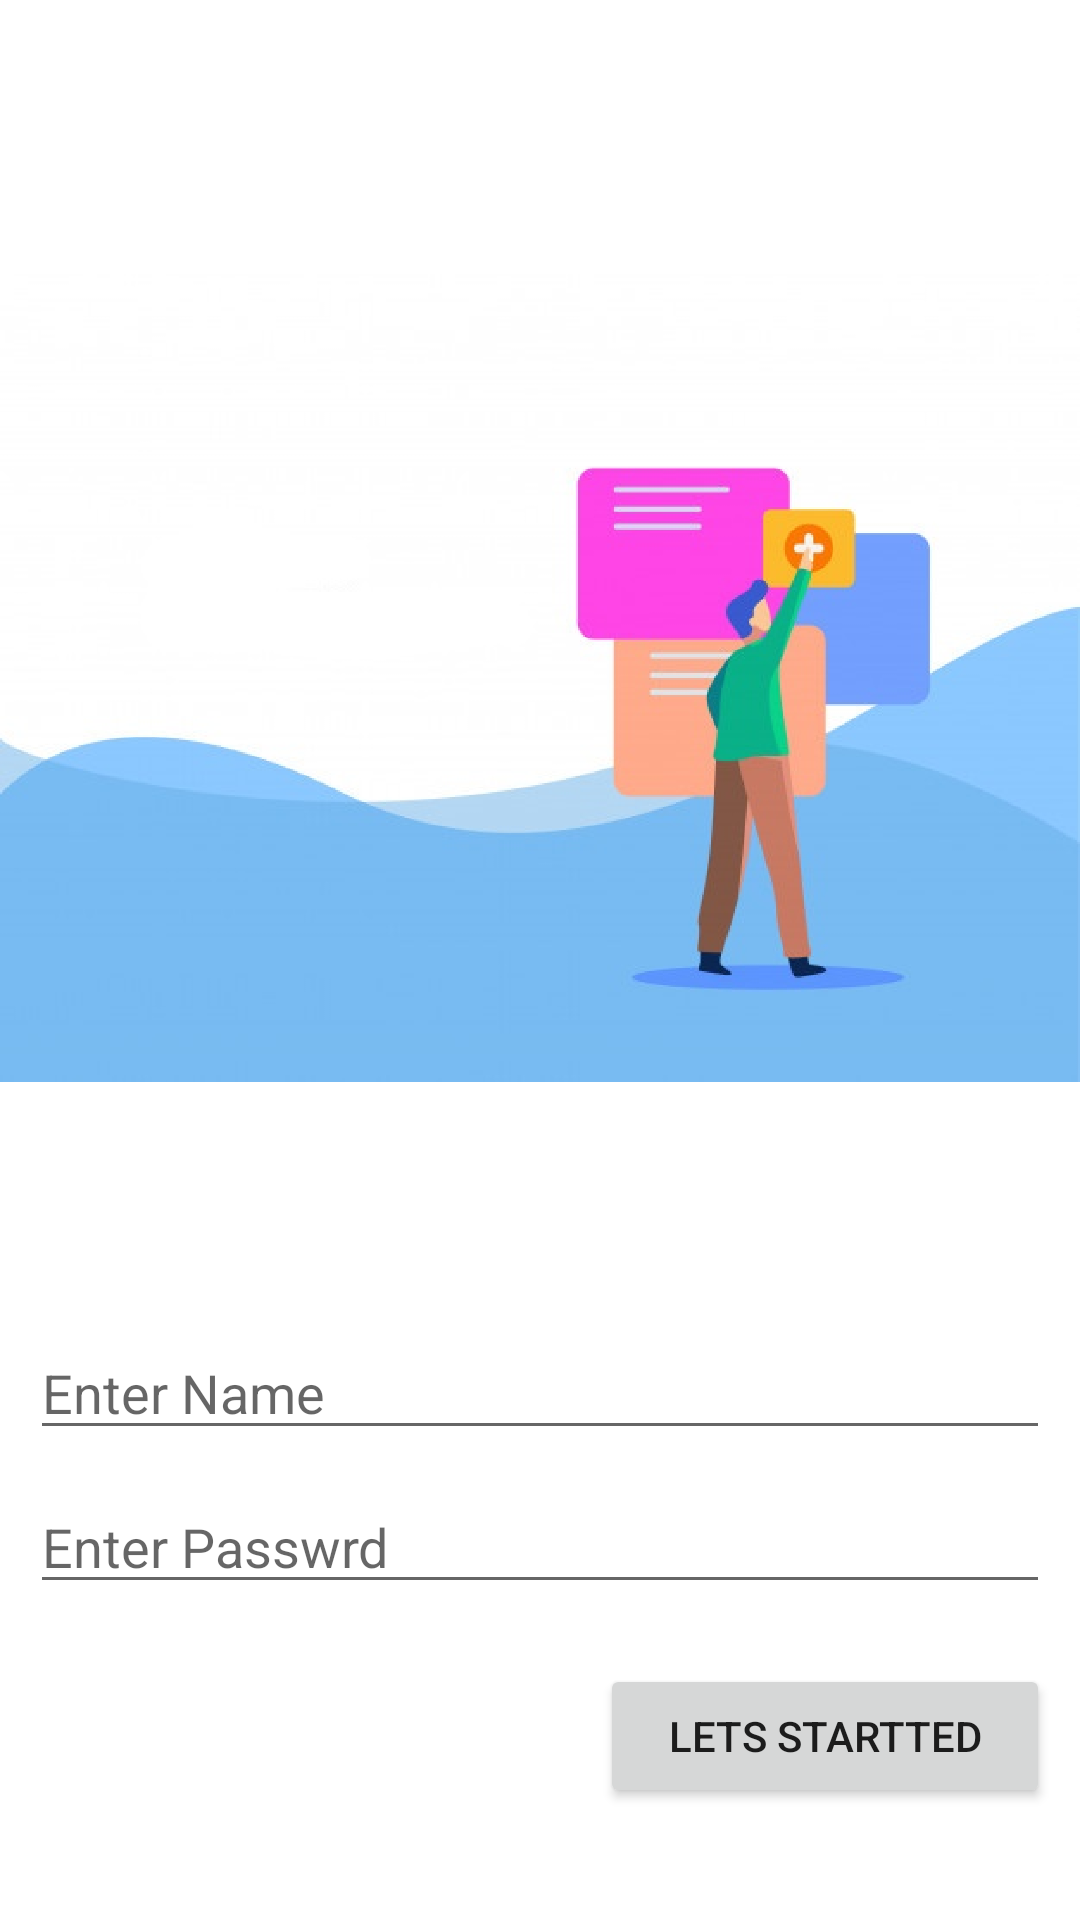

Reconstruct the res/layout file that produces this screen, plus the resources it refers to.
<!-- AndroidManifest.xml: application theme Theme.StarTechnical -->
<!-- res/layout/activity_signup.xml -->
<?xml version="1.0" encoding="utf-8"?>
<LinearLayout xmlns:android="http://schemas.android.com/apk/res/android"
    xmlns:app="http://schemas.android.com/apk/res-auto"
    xmlns:tools="http://schemas.android.com/tools"
    android:layout_width="match_parent"
    android:layout_height="match_parent"
    android:orientation="vertical"
    tools:context=".Common.SignupActivity">


    <ImageView
        android:id="@+id/imageView2"
        android:layout_width="wrap_content"
        android:layout_height="412dp"
        android:layout_marginTop="20dp"
        app:srcCompat="@drawable/addtask_illust" />

    <EditText
        android:id="@+id/etID_Name"
        android:layout_width="match_parent"
        android:layout_height="wrap_content"
        android:layout_marginStart="10dp"
        android:layout_marginLeft="10dp"
        android:layout_marginTop="10dp"
        android:layout_marginEnd="10dp"
        android:layout_marginRight="10dp"
        android:ems="10"
        android:hint="@string/enter_name"
        android:inputType="textPersonName" />

    <EditText
        android:id="@+id/etId_Password"
        android:layout_width="match_parent"
        android:layout_height="wrap_content"
        android:layout_marginStart="10dp"
        android:layout_marginLeft="10dp"
        android:layout_marginTop="10dp"
        android:layout_marginEnd="10dp"
        android:layout_marginRight="10dp"
        android:ems="10"
        android:hint="@string/enter_passwrd"
        android:inputType="numberPassword"/>

    <Button
        android:id="@+id/btn_ConfirmPassword"
        android:layout_width="match_parent"
        android:layout_height="wrap_content"
        android:layout_marginStart="200dp"
        android:layout_marginLeft="200dp"
        android:layout_marginTop="20dp"
        android:layout_marginEnd="10dp"
        android:layout_marginRight="10dp"
        android:text="@string/lets_startted" />

</LinearLayout>
<!-- resources referenced by this layout -->
<resources>
  <!-- drawable addtask_illust: png bitmap (drawable, 243271 bytes) -->
  <string name="enter_name">Enter Name</string>
  <string name="enter_passwrd">Enter Passwrd</string>
  <string name="lets_startted">Lets Startted</string>
  <style name="Theme.StarTechnical" parent="Theme.MaterialComponents.DayNight.DarkActionBar">
          
          <item name="colorPrimary">#BDBDBD</item>
          <item name="colorPrimaryVariant">#757575</item>
          <item name="colorOnPrimary">@color/white</item>
          
          <item name="colorSecondary">@color/teal_200</item>
          <item name="colorSecondaryVariant">@color/teal_700</item>
          <item name="colorOnSecondary">#90a4ae</item>
          
          <item name="android:statusBarColor" tools:targetApi="l">?attr/colorPrimaryVariant</item>
          
      </style>
  <color name="white">#FFFFFFFF</color>
  <color name="teal_200">#FF03DAC5</color>
  <color name="teal_700">#FF018786</color>
</resources>
